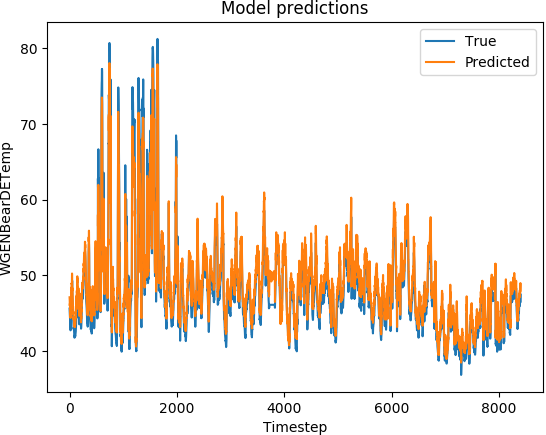

The file beside this chart, header and first rows:
('DATETIME', 'REAL', 'PREDICTED')
1467331200, 45.6, 47.1
1467331800, 45.39, 47.01
1467332400, 45.27, 46.9
1467333000, 45.11, 46.64
1467333600, 44.91, 46.26
1467334200, 44.66, 45.96
1467334800, 44.53, 46.26
1467335400, 44.47, 46.11
1467336000, 44.38, 45.85
1467336600, 44.25, 45.82
1467337200, 44.09, 45.61
1467337800, 43.92, 45.52
1467338400, 43.77, 45.39
1467339000, 43.52, 45.18
1467339600, 43.35, 45.18
1467340200, 43.18, 44.94
1467340800, 42.98, 44.5
1467341400, 42.81, 44.37
1467342000, 42.73, 44.47
1467342600, 42.8, 44.67
1467343200, 42.94, 44.71
1467350400, 46.29, 45.49
1467351000, 44.92, 44.92
1467376200, 43.32, 44.91
1467381000, 45.4, 46.29
1467381600, 45.48, 46.87
1467385200, 46.0, 46.63
1467386400, 46.1, 47.4
1467388800, 45.95, 47.26
1467392400, 46.17, 47.71
1467393000, 46.33, 47.66
1467393600, 46.48, 47.89
1467395400, 46.95, 47.95
1467396600, 47.24, 48.36
1467397200, 47.35, 48.1
1467397800, 47.5, 48.38
1467398400, 47.67, 48.55
1467399000, 47.85, 48.64
1467399600, 47.94, 48.82
1467400200, 48.0, 48.94
1467400800, 48.1, 48.84
1467401400, 48.12, 48.95
1467402000, 48.2, 48.83
1467402600, 48.27, 48.86
1467403200, 48.3, 49.19
1467403800, 48.41, 49.52
1467404400, 48.81, 50.24
1467405000, 49.08, 50.01
1467406200, 49.29, 49.37
1467408000, 48.6, 48.83
1467408600, 48.05, 48.26
1467409200, 47.61, 48.23
1467409800, 47.3, 47.97
1467410400, 47.09, 48.32
1467411000, 46.92, 48.23
1467411600, 46.63, 48.02
1467412200, 46.41, 47.77
1467412800, 46.2, 47.29
1467413400, 45.94, 47.13
1467414000, 45.73, 47.26
... 8,343 more rows
